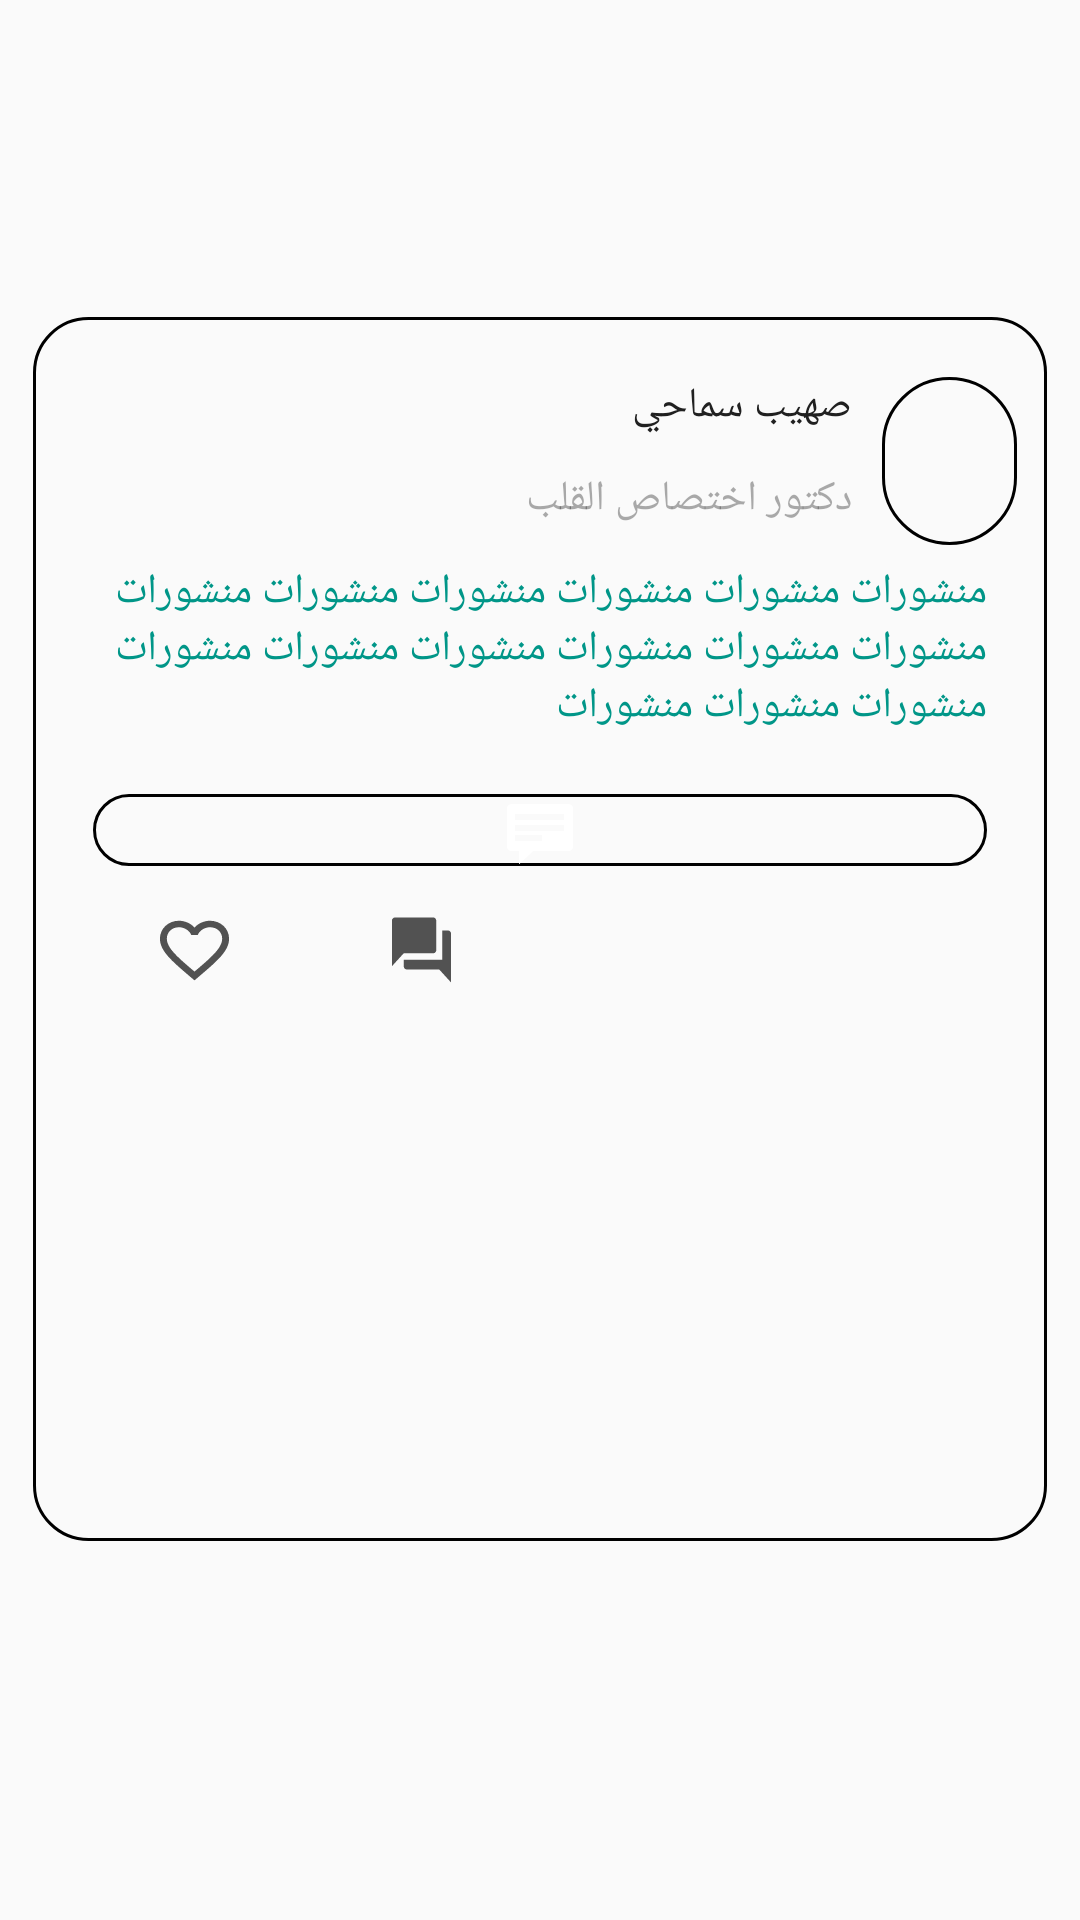

Layout XML and referenced resources for this Android screen:
<!-- AndroidManifest.xml: application theme AppTheme -->
<!-- res/layout/fragment_home.xml -->
<?xml version="1.0" encoding="utf-8"?>
<androidx.constraintlayout.widget.ConstraintLayout xmlns:android="http://schemas.android.com/apk/res/android"
    xmlns:app="http://schemas.android.com/apk/res-auto"
    xmlns:tools="http://schemas.android.com/tools"
    android:layout_width="match_parent"
    android:layout_height="match_parent"
 >

    <FrameLayout
        android:id="@+id/frameLayout"
        android:layout_width="338dp"
        android:layout_height="408dp"
        android:background="@drawable/rounded_frame"
        app:layout_constraintBottom_toBottomOf="parent"
        app:layout_constraintEnd_toEndOf="parent"
        app:layout_constraintHorizontal_bias="0.493"
        app:layout_constraintStart_toStartOf="parent"
        app:layout_constraintTop_toTopOf="parent"
        app:layout_constraintVertical_bias="0.455">

        <LinearLayout
            android:layout_width="wrap_content"
            android:layout_height="wrap_content"
            android:orientation="vertical">

            <LinearLayout
                android:id="@+id/linearLayout"
                android:layout_width="wrap_content"
                android:layout_height="wrap_content"
                android:layout_marginRight="10dp"
                android:orientation="horizontal">

                <LinearLayout
                    android:layout_width="273dp"
                    android:layout_height="wrap_content"
                    android:layout_marginTop="20dp"
                    android:orientation="vertical">

                    <TextView
                        android:id="@+id/profil_name"
                        style="@style/ProfilNameStyle"
                        android:layout_width="match_parent"
                        android:layout_height="31dp"
                        android:layout_weight="1"
                        android:text="صهيب سماحي" />

                    <TextView
                        android:id="@+id/profil_occupation"
                        style="@style/ProfilOccupationStyle"
                        android:layout_width="match_parent"
                        android:layout_height="31dp"
                        android:layout_weight="1"
                        android:text="دكتور اختصاص القلب" />

                </LinearLayout>

                <ImageView
                    android:id="@+id/profil_picture"
                    style="@style/ProfilPictureStyle"
                    android:layout_width="51dp"
                    android:layout_height="56dp"
                    android:layout_marginLeft="10dp"
                    android:layout_marginTop="20dp"
                    android:layout_weight="1"
                    android:background="@drawable/rounded_picture"
                    android:src="@drawable/ic_person_black_24dp" />
                />

            </LinearLayout>

            <LinearLayout
                android:layout_width="wrap_content"
                android:layout_height="wrap_content"
                android:orientation="vertical">

                <LinearLayout
                    android:layout_width="wrap_content"
                    android:layout_height="wrap_content"
                    android:orientation="horizontal">

                    <TextView
                        android:id="@+id/article_text"
                        android:layout_width="wrap_content"
                        android:layout_height="wrap_content"
                        android:layout_marginLeft="20dp"
                        android:layout_marginRight="20dp"
                        android:text="@string/article"

                        />

                </LinearLayout>

                <ImageView
                    android:id="@+id/article_picture"
                    android:layout_width="match_parent"
                    android:layout_height="wrap_content"
                    android:layout_marginLeft="20dp"
                    android:layout_marginTop="20dp"
                    android:layout_marginRight="20dp"
                    android:layout_weight="1"
                    android:background="@drawable/rounded_frame"
                    android:src="@android:drawable/stat_notify_chat" />

                <LinearLayout
                    android:layout_width="match_parent"
                    android:layout_height="match_parent"
                    android:orientation="horizontal">

                    <Button
                        android:id="@+id/like_button"
                        android:layout_width="20dp"
                        android:layout_height="26dp"
                        android:layout_marginLeft="40dp"
                        android:layout_marginTop="15dp"
                        android:layout_marginRight="25dp"
                        android:layout_weight="1"
                        android:background="@drawable/ic_favorite_border_black_24dp" />

                    <Button
                        android:id="@+id/comment_button"
                        android:layout_width="16dp"
                        android:layout_height="26dp"
                        android:layout_marginLeft="25dp"
                        android:layout_marginTop="15dp"
                        android:layout_marginRight="25dp"
                        android:layout_weight="1"
                        android:background="@drawable/ic_forum_black_24dp" />

                    <Space
                        android:layout_width="76dp"
                        android:layout_height="85dp"
                        android:layout_weight="12" />

                </LinearLayout>

            </LinearLayout>

        </LinearLayout>

    </FrameLayout>

</androidx.constraintlayout.widget.ConstraintLayout>
<!-- resources referenced by this layout -->
<resources>
  <!-- drawable ic_favorite_border_black_24dp (drawable) -->
  <vector android:height="24dp" android:tint="#525252"
      android:viewportHeight="24.0" android:viewportWidth="24.0"
      android:width="24dp" xmlns:android="http://schemas.android.com/apk/res/android">
      <path android:fillColor="#FF000000" android:pathData="M16.5,3c-1.74,0 -3.41,0.81 -4.5,2.09C10.91,3.81 9.24,3 7.5,3 4.42,3 2,5.42 2,8.5c0,3.78 3.4,6.86 8.55,11.54L12,21.35l1.45,-1.32C18.6,15.36 22,12.28 22,8.5 22,5.42 19.58,3 16.5,3zM12.1,18.55l-0.1,0.1 -0.1,-0.1C7.14,14.24 4,11.39 4,8.5 4,6.5 5.5,5 7.5,5c1.54,0 3.04,0.99 3.57,2.36h1.87C13.46,5.99 14.96,5 16.5,5c2,0 3.5,1.5 3.5,3.5 0,2.89 -3.14,5.74 -7.9,10.05z"/>
  </vector>
  <!-- drawable ic_forum_black_24dp (drawable) -->
  <vector android:height="24dp" android:tint="#525252"
      android:viewportHeight="24.0" android:viewportWidth="24.0"
      android:width="24dp" xmlns:android="http://schemas.android.com/apk/res/android">
      <path android:fillColor="#FF000000" android:pathData="M21,6h-2v9L6,15v2c0,0.55 0.45,1 1,1h11l4,4L22,7c0,-0.55 -0.45,-1 -1,-1zM17,12L17,3c0,-0.55 -0.45,-1 -1,-1L3,2c-0.55,0 -1,0.45 -1,1v14l4,-4h10c0.55,0 1,-0.45 1,-1z"/>
  </vector>
  <!-- drawable rounded_frame (drawable) -->
  <?xml version="1.0" encoding="utf-8"?>
  <shape xmlns:android="http://schemas.android.com/apk/res/android" android:shape="rectangle">
      <corners android:radius="18dp" />
      <stroke android:width="1dp" />
  
  </shape>
  <!-- drawable rounded_picture (drawable) -->
  <?xml version="1.0" encoding="utf-8"?>
  <shape xmlns:android="http://schemas.android.com/apk/res/android" android:shape="rectangle">
      <corners android:radius="40dp" />
      <stroke android:width="1dp" />
  
  </shape>
  <string name="article">منشورات منشورات منشورات منشورات منشورات منشورات منشورات منشورات منشورات منشورات منشورات منشورات منشورات منشورات منشورات </string>
  <style name="ProfilNameStyle">
          <item name="android:textColor">#202020</item>
          <item name="android:radius"> 25dp </item>
      </style>
  <style name="ProfilOccupationStyle">
          <item name="android:textColor">#60202020</item>
      </style>
  <style name="ProfilPictureStyle">
          <item name="android:textColor">#202020</item>
          <item name="android:radius"> 25dp </item>
          <item name="android:background">#009688</item>
  
      </style>
  <style name="AppTheme" parent="Theme.AppCompat.Light.DarkActionBar">
          
          <item name="colorPrimary">@color/colorPrimary</item>
          <item name="colorPrimaryDark">@color/colorPrimaryDark</item>
          <item name="android:textColor">@color/colorPrimaryText</item>
  
      </style>
  <color name="colorPrimary">#009688</color>
  <color name="colorPrimaryDark">#009688</color>
  <color name="colorPrimaryText">#009688</color>
</resources>
